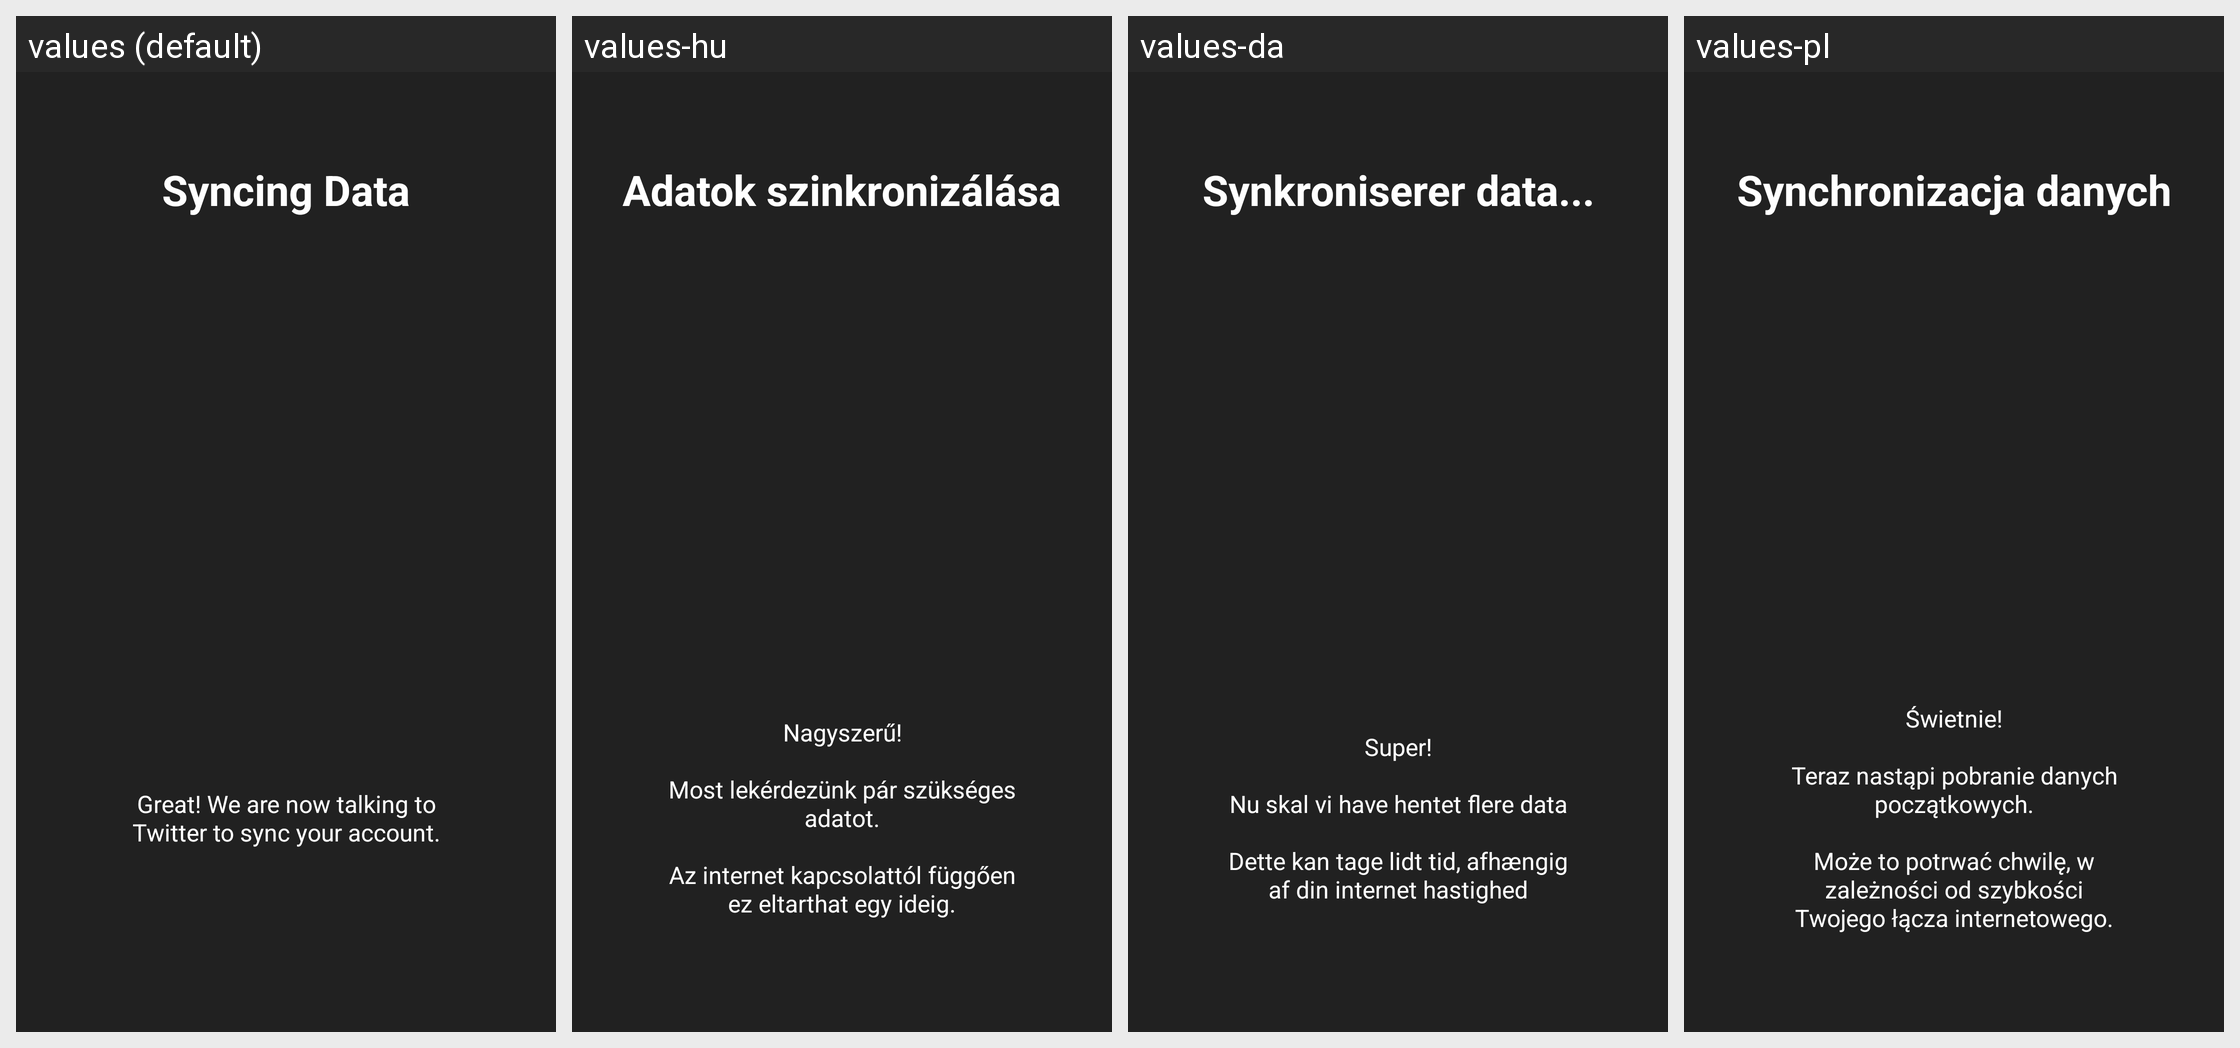

Here is an Android app screen in its default locale and in the app's own translations. Write out the translated-string differences for the strings that appear on this screen.
Android screen res/layout/fragment_intro_download.xml rendered under 4 locales, left to right: values (default), values-hu, values-da, values-pl. Device: Nexus 5 (rendered at 1080×1920; each locale shown at half size, 540×960, under a caption strip naming it); theme Theme.MaterialComponents.DayNight.NoActionBar.
Other locales in the repository, not shown: values-ar, values-bg, values-bg-rBG, values-de, values-el, values-es, values-fi, values-fr, values-fr-rFR, values-it, values-ja, values-nl, values-pt-rBR, values-ru, values-th, values-tr, values-uk, values-zh-rCN.
Strings drawn on this screen, with the default value and each locale's value (text and hints the layout hard-codes, and strings that could not be matched under every locale, appear in the picture but are not listed):

second_welcome
  values: Syncing Data
  values-hu: Adatok szinkronizálása
  values-da: Synkroniserer data...
  values-pl: Synchronizacja danych

second_info
  values: Great! We are now talking to Twitter to sync your account.
  values-hu: Nagyszerű!
      
      Most lekérdezünk pár szükséges adatot.
      
      Az internet kapcsolattól függően ez eltarthat egy ideig.
  values-da: Super!
      
      Nu skal vi have hentet flere data
      
      Dette kan tage lidt tid, afhængig af din internet hastighed
  values-pl: Świetnie!
      
      Teraz nastąpi pobranie danych początkowych.
      
      Może to potrwać chwilę, w zależności od szybkości Twojego łącza internetowego.
